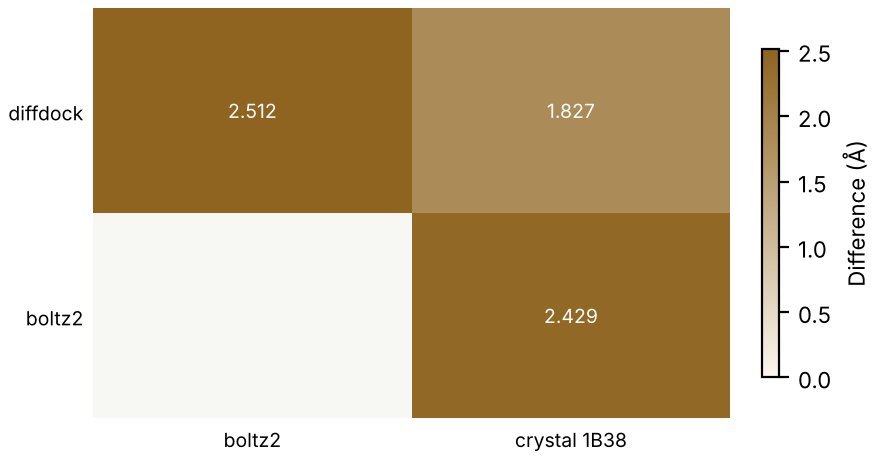

The data file committed next to this chart (first rows):
method, vs, value, unit, weight
diffdock, boltz2, 2.512, Å, high
diffdock, crystal 1B38, 1.827, Å, decisive
boltz2, crystal 1B38, 2.429, Å, decisive
